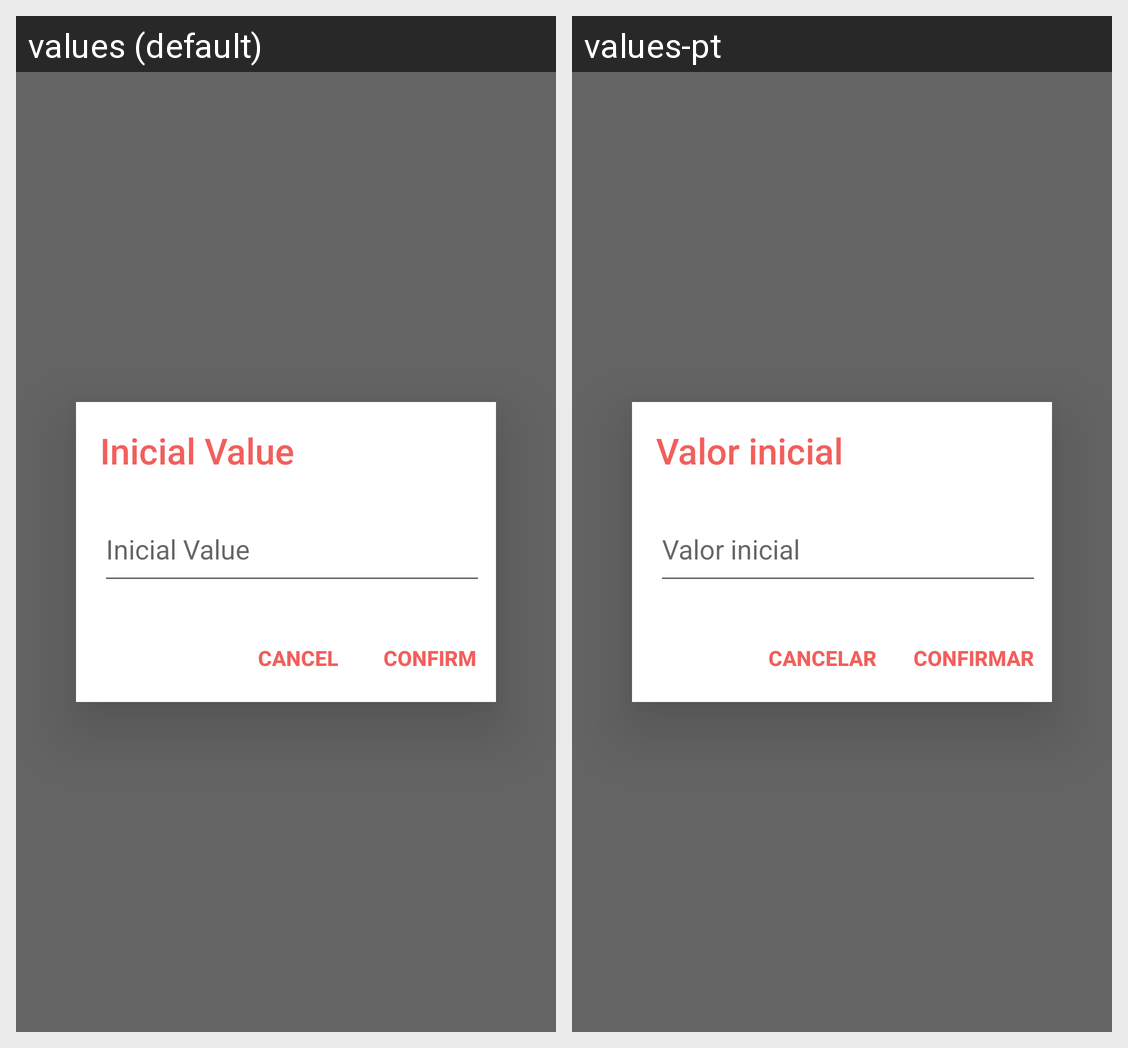

This grid shows one Android layout under two languages. Give, for every string resource on the screen, its name, the default text and each shown locale's text.
Android screen res/layout/fragment_dialog_wallet.xml rendered under 2 locales, left to right: values (default), values-pt. Device: Nexus 5 (rendered at 1080×1920; each locale shown at half size, 540×960, under a caption strip naming it); theme AppTheme.
Strings drawn on this screen, with the default value and each locale's value (text and hints the layout hard-codes, and strings that could not be matched under every locale, appear in the picture but are not listed):

hint_inicial_value
  values: Inicial Value
  values-pt: Valor inicial

action_cancel
  values: Cancel
  values-pt: Cancelar

action_confirm
  values: Confirm
  values-pt: Confirmar
